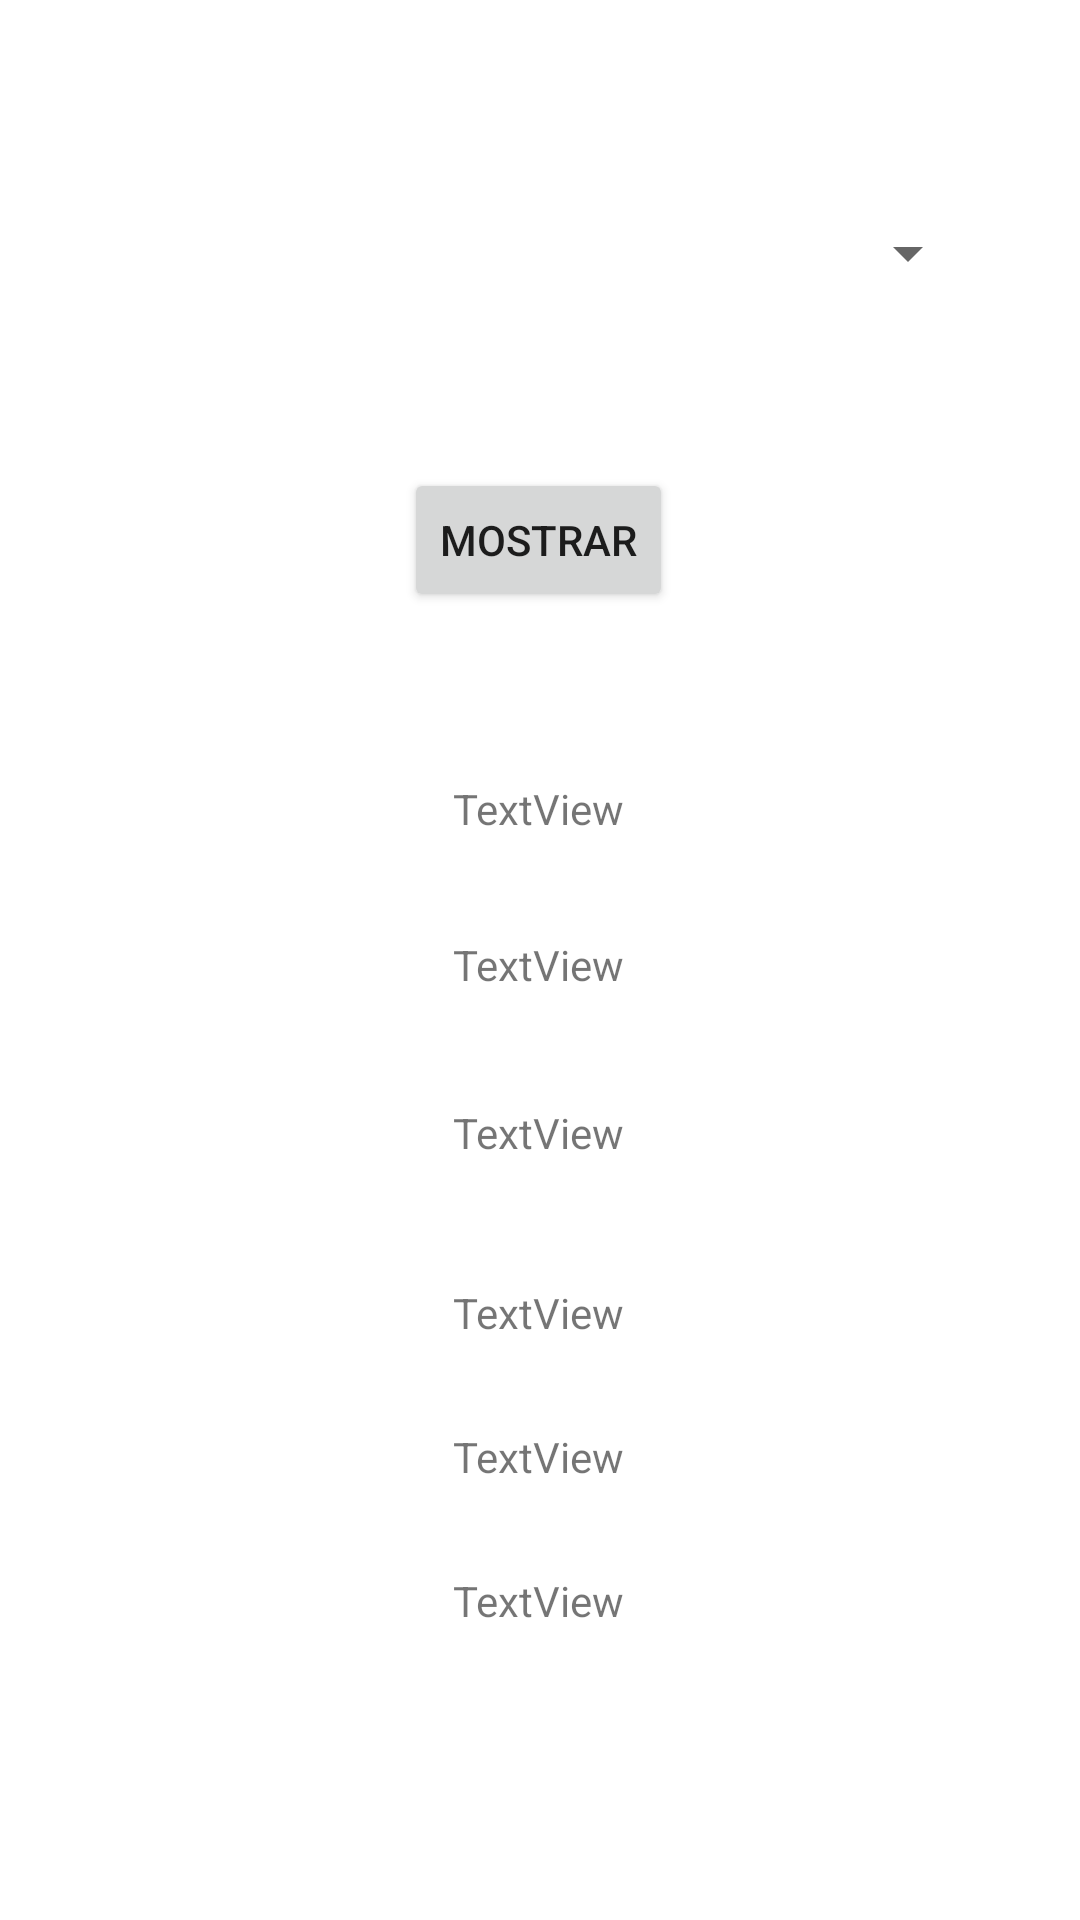

Layout XML and referenced resources for this Android screen:
<!-- AndroidManifest.xml: application theme Theme.Proyecto_bibleoteca_2 -->
<!-- res/layout/activity_novelaclasica.xml -->
<?xml version="1.0" encoding="utf-8"?>
<androidx.constraintlayout.widget.ConstraintLayout xmlns:android="http://schemas.android.com/apk/res/android"
    xmlns:app="http://schemas.android.com/apk/res-auto"
    xmlns:tools="http://schemas.android.com/tools"
    android:layout_width="match_parent"
    android:layout_height="match_parent"
    tools:context=".novelaclasica">

    <TextView
        android:id="@+id/tv11"
        android:layout_width="wrap_content"
        android:layout_height="wrap_content"
        android:layout_marginTop="260dp"
        android:text="TextView"
        app:layout_constraintEnd_toEndOf="parent"
        app:layout_constraintHorizontal_bias="0.498"
        app:layout_constraintStart_toStartOf="parent"
        app:layout_constraintTop_toTopOf="parent" />

    <TextView
        android:id="@+id/tv16"
        android:layout_width="wrap_content"
        android:layout_height="wrap_content"
        android:layout_marginTop="524dp"
        android:text="TextView"
        app:layout_constraintEnd_toEndOf="parent"
        app:layout_constraintHorizontal_bias="0.498"
        app:layout_constraintStart_toStartOf="parent"
        app:layout_constraintTop_toTopOf="parent" />

    <TextView
        android:id="@+id/tv14"
        android:layout_width="wrap_content"
        android:layout_height="wrap_content"
        android:layout_marginTop="428dp"
        android:text="TextView"
        app:layout_constraintEnd_toEndOf="parent"
        app:layout_constraintHorizontal_bias="0.498"
        app:layout_constraintStart_toStartOf="parent"
        app:layout_constraintTop_toTopOf="parent" />

    <TextView
        android:id="@+id/tv15"
        android:layout_width="wrap_content"
        android:layout_height="wrap_content"
        android:layout_marginTop="476dp"
        android:text="TextView"
        app:layout_constraintEnd_toEndOf="parent"
        app:layout_constraintHorizontal_bias="0.498"
        app:layout_constraintStart_toStartOf="parent"
        app:layout_constraintTop_toTopOf="parent" />

    <TextView
        android:id="@+id/tv12"
        android:layout_width="wrap_content"
        android:layout_height="wrap_content"
        android:layout_marginTop="312dp"
        android:text="TextView"
        app:layout_constraintEnd_toEndOf="parent"
        app:layout_constraintHorizontal_bias="0.498"
        app:layout_constraintStart_toStartOf="parent"
        app:layout_constraintTop_toTopOf="parent" />

    <TextView
        android:id="@+id/tv13"
        android:layout_width="wrap_content"
        android:layout_height="wrap_content"
        android:layout_marginTop="368dp"
        android:text="TextView"
        app:layout_constraintEnd_toEndOf="parent"
        app:layout_constraintHorizontal_bias="0.498"
        app:layout_constraintStart_toStartOf="parent"
        app:layout_constraintTop_toTopOf="parent" />

    <Spinner
        android:id="@+id/sp1"
        android:layout_width="293dp"
        android:layout_height="41dp"
        app:layout_constraintBottom_toBottomOf="parent"
        app:layout_constraintEnd_toEndOf="parent"
        app:layout_constraintStart_toStartOf="parent"
        app:layout_constraintTop_toTopOf="parent"
        app:layout_constraintVertical_bias="0.107" />

    <Button
        android:id="@+id/btmostrando"
        android:layout_width="wrap_content"
        android:layout_height="wrap_content"
        android:layout_marginTop="156dp"
        android:text="Mostrar"
        app:layout_constraintEnd_toEndOf="parent"
        app:layout_constraintHorizontal_bias="0.498"
        app:layout_constraintStart_toStartOf="parent"
        app:layout_constraintTop_toTopOf="parent" />
</androidx.constraintlayout.widget.ConstraintLayout>
<!-- resources referenced by this layout -->
<resources>
  <style name="Theme.Proyecto_bibleoteca_2" parent="Theme.MaterialComponents.DayNight.DarkActionBar">
          
          <item name="colorPrimary">@color/purple_500</item>
          <item name="colorPrimaryVariant">@color/purple_700</item>
          <item name="colorOnPrimary">@color/white</item>
          
          <item name="colorSecondary">@color/teal_200</item>
          <item name="colorSecondaryVariant">@color/teal_700</item>
          <item name="colorOnSecondary">@color/black</item>
          
          <item name="android:statusBarColor" tools:targetApi="l">?attr/colorPrimaryVariant</item>
          
      </style>
  <!-- not gathered from this repository: default colours our renderer supplied (Android Studio template values) -->
  <color name="purple_500">#FF6200EE</color>
  <color name="purple_700">#FF3700B3</color>
  <color name="teal_200">#FF03DAC5</color>
  <color name="teal_700">#FF018786</color>
  <color name="black">#FF000000</color>
  <color name="white">#FFFFFFFF</color>
</resources>
